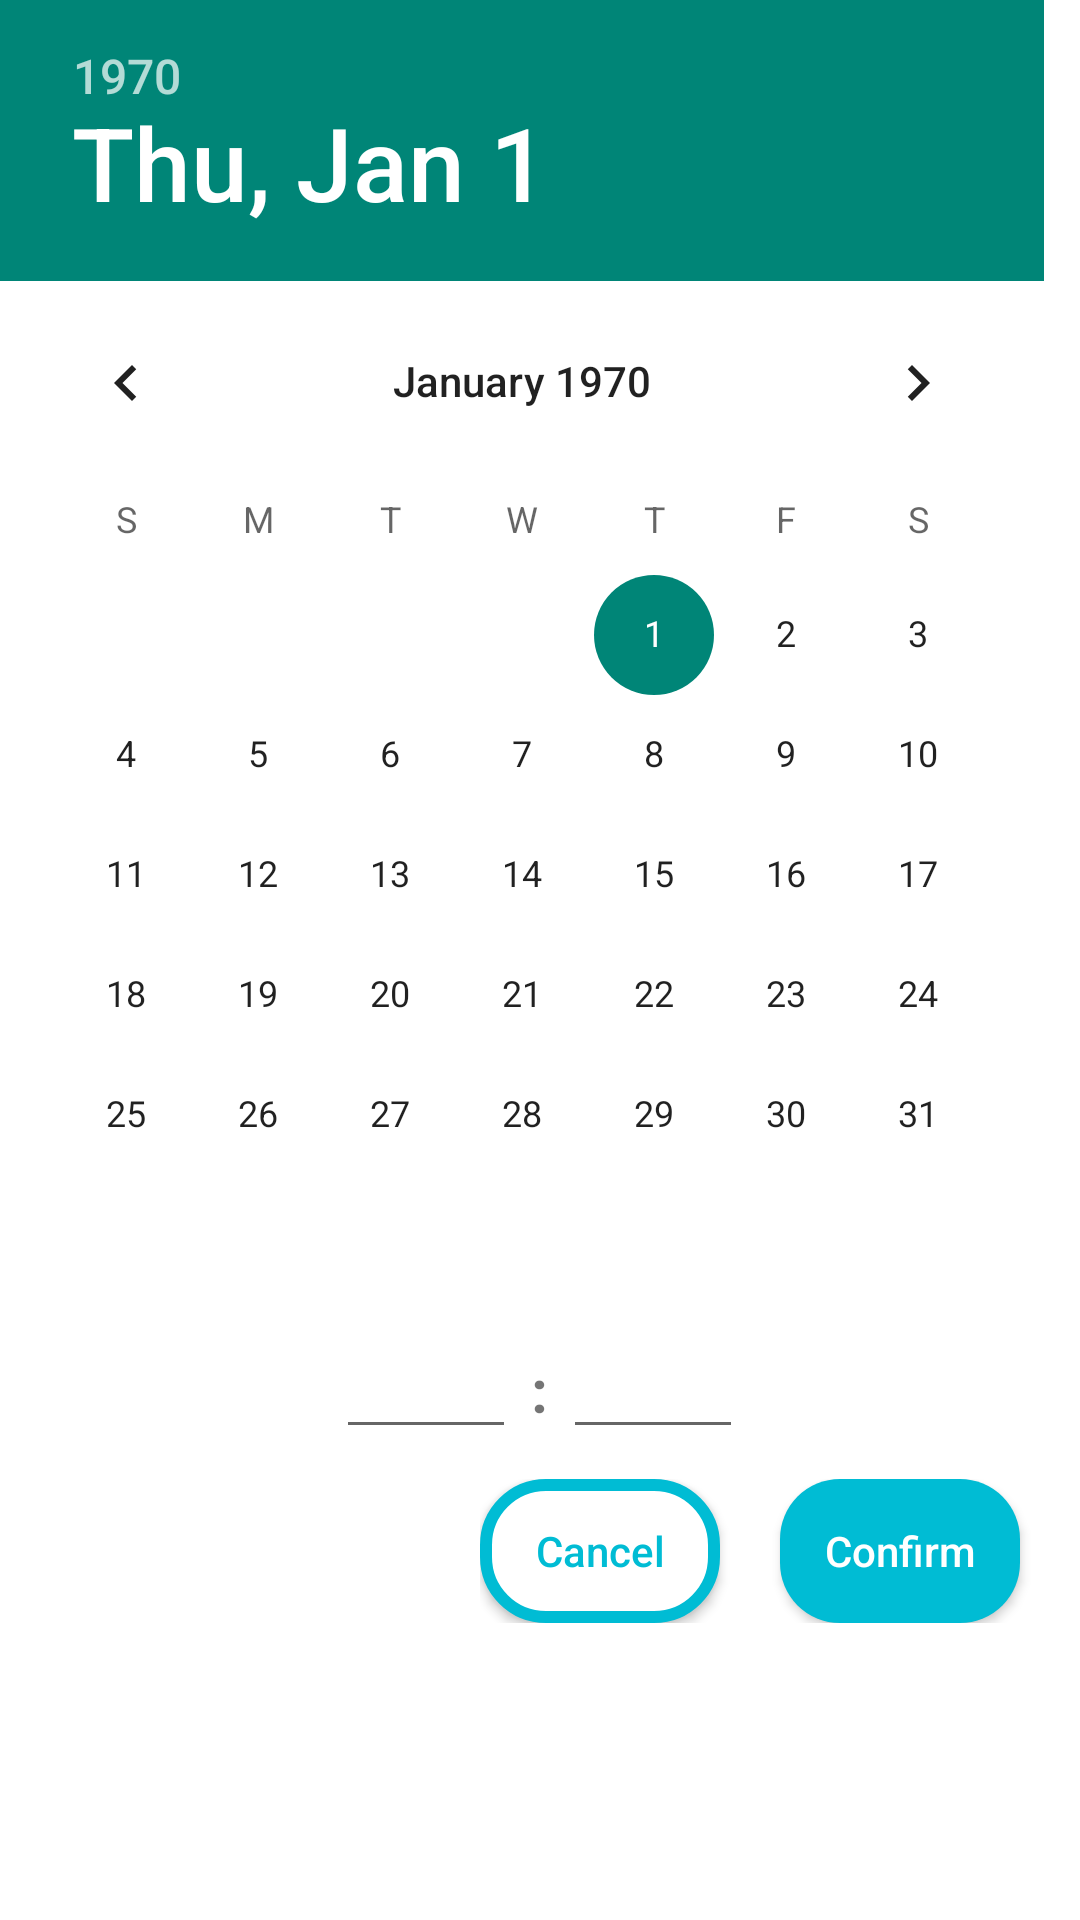

The Android layout XML behind this screen, and the referenced resources:
<!-- AndroidManifest.xml: application theme Theme.Tally -->
<!-- res/layout/dialog_time.xml -->
<?xml version="1.0" encoding="utf-8"?>
<LinearLayout xmlns:android="http://schemas.android.com/apk/res/android"
    android:layout_width="wrap_content"
    android:layout_height="wrap_content"
    android:background="@color/white"
    android:orientation="vertical">
    <DatePicker
        android:id="@+id/dp_dialog_time_calendar"
        android:layout_width="wrap_content"
        android:layout_height="wrap_content"/>
     
    <LinearLayout
        android:layout_width="wrap_content"
        android:layout_height="wrap_content"
        android:orientation="horizontal"
        android:padding="10dp"
        android:layout_gravity="center_horizontal">
        <EditText
            android:id="@+id/et_dialog_time_hour"
            android:layout_width="60dp"
            android:layout_height="wrap_content"
            android:inputType="number"
            android:maxLength="2"/>
        <TextView
            android:layout_width="wrap_content"
            android:layout_height="wrap_content"
            android:text=" : "
            android:textSize="20dp"
            android:textStyle="bold"/>
        <EditText
            android:id="@+id/et_dialog_time_minute"
            android:layout_width="60dp"
            android:layout_height="wrap_content"
            android:inputType="number"
            android:maxLength="2"/>
    </LinearLayout>
    <LinearLayout
        android:layout_width="wrap_content"
        android:layout_height="wrap_content"
        android:orientation="horizontal"
        android:layout_gravity="end">
        <Button
            android:id="@+id/btn_dialog_time_cancel"
            android:layout_width="80dp"
            android:layout_height="wrap_content"
            android:text="@string/dialog_note_cancel"
            android:textColor="@color/blue_00BCD4"
            android:background="@drawable/dialog_button_background"
            android:layout_marginEnd="20dp"/>
        <Button
            android:id="@+id/btn_dialog_time_confirm"
            android:layout_width="80dp"
            android:layout_height="wrap_content"
            android:text="@string/dialog_note_confirm"
            android:textColor="@color/white"
            android:background="@drawable/main_recordbtn_background"
            android:layout_marginEnd="20dp"/>

    </LinearLayout>



</LinearLayout>
<!-- resources referenced by this layout -->
<resources>
  <color name="blue_00BCD4">#00BCD4</color>
  <color name="white">#FFFFFFFF</color>
  <!-- drawable dialog_button_background (drawable) -->
  <?xml version="1.0" encoding="utf-8"?>
  <shape xmlns:android="http://schemas.android.com/apk/res/android"
      android:shape="rectangle">
      
      <corners android:radius="20dp"/>
      
      <solid android:color="@color/white"/>
      <stroke android:color="@color/blue_00BCD4" android:width="4dp"/>
  </shape>
  <!-- drawable main_recordbtn_background (drawable) -->
  <?xml version="1.0" encoding="utf-8"?>
  <shape xmlns:android="http://schemas.android.com/apk/res/android"
      android:shape="rectangle">
      <solid android:color="@color/blue_00BCD4"/>
      <corners android:radius="20dp"/>
  </shape>
  <string name="dialog_note_cancel">Cancel</string>
  <string name="dialog_note_confirm">Confirm</string>
  <string name="dialog_time_input">Please enter time(24h)</string>
  <style name="Theme.Tally" parent="Base.Theme.Tally">
          <item name="android:textAllCaps">false</item>
      </style>
  <style name="Base.Theme.Tally" parent="Theme.MaterialComponents.DayNight.NoActionBar.Bridge">
          "&gt;
          
          
      </style>
</resources>
